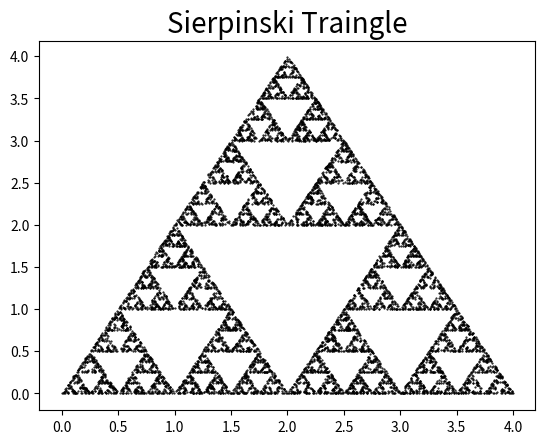

The matplotlib source for this figure:
# -*- coding: utf-8 -*-
"""Sierpinski Traingle.ipynb

Automatically generated by Colaboratory.

Original file is located at
    https://colab.research.google.com/<link-removed>
"""

# Sirpienski Pseudocode

# The Sierpiński triangle:
#  A fractal attractive fixed set with the overall shape of an equilateral triangle
#  subdivided recursively into smaller equilateral triangles.

import matplotlib.pyplot as plt
import random
import numpy as np

N = 10000
x = np.zeros(N)
y = np.zeros(N)
for i in range(1, N):
  k    = random.randint(1,3)
  x[i] = x[i-1]/2 + k-1
  y[i] = y[i-1]/2
  if k==2:
    y[i] = y[i]+2 
  
plt.plot(x,y,'k.', markersize=1)

plt.title("Sierpinski Traingle",fontsize=20)
plt.show()